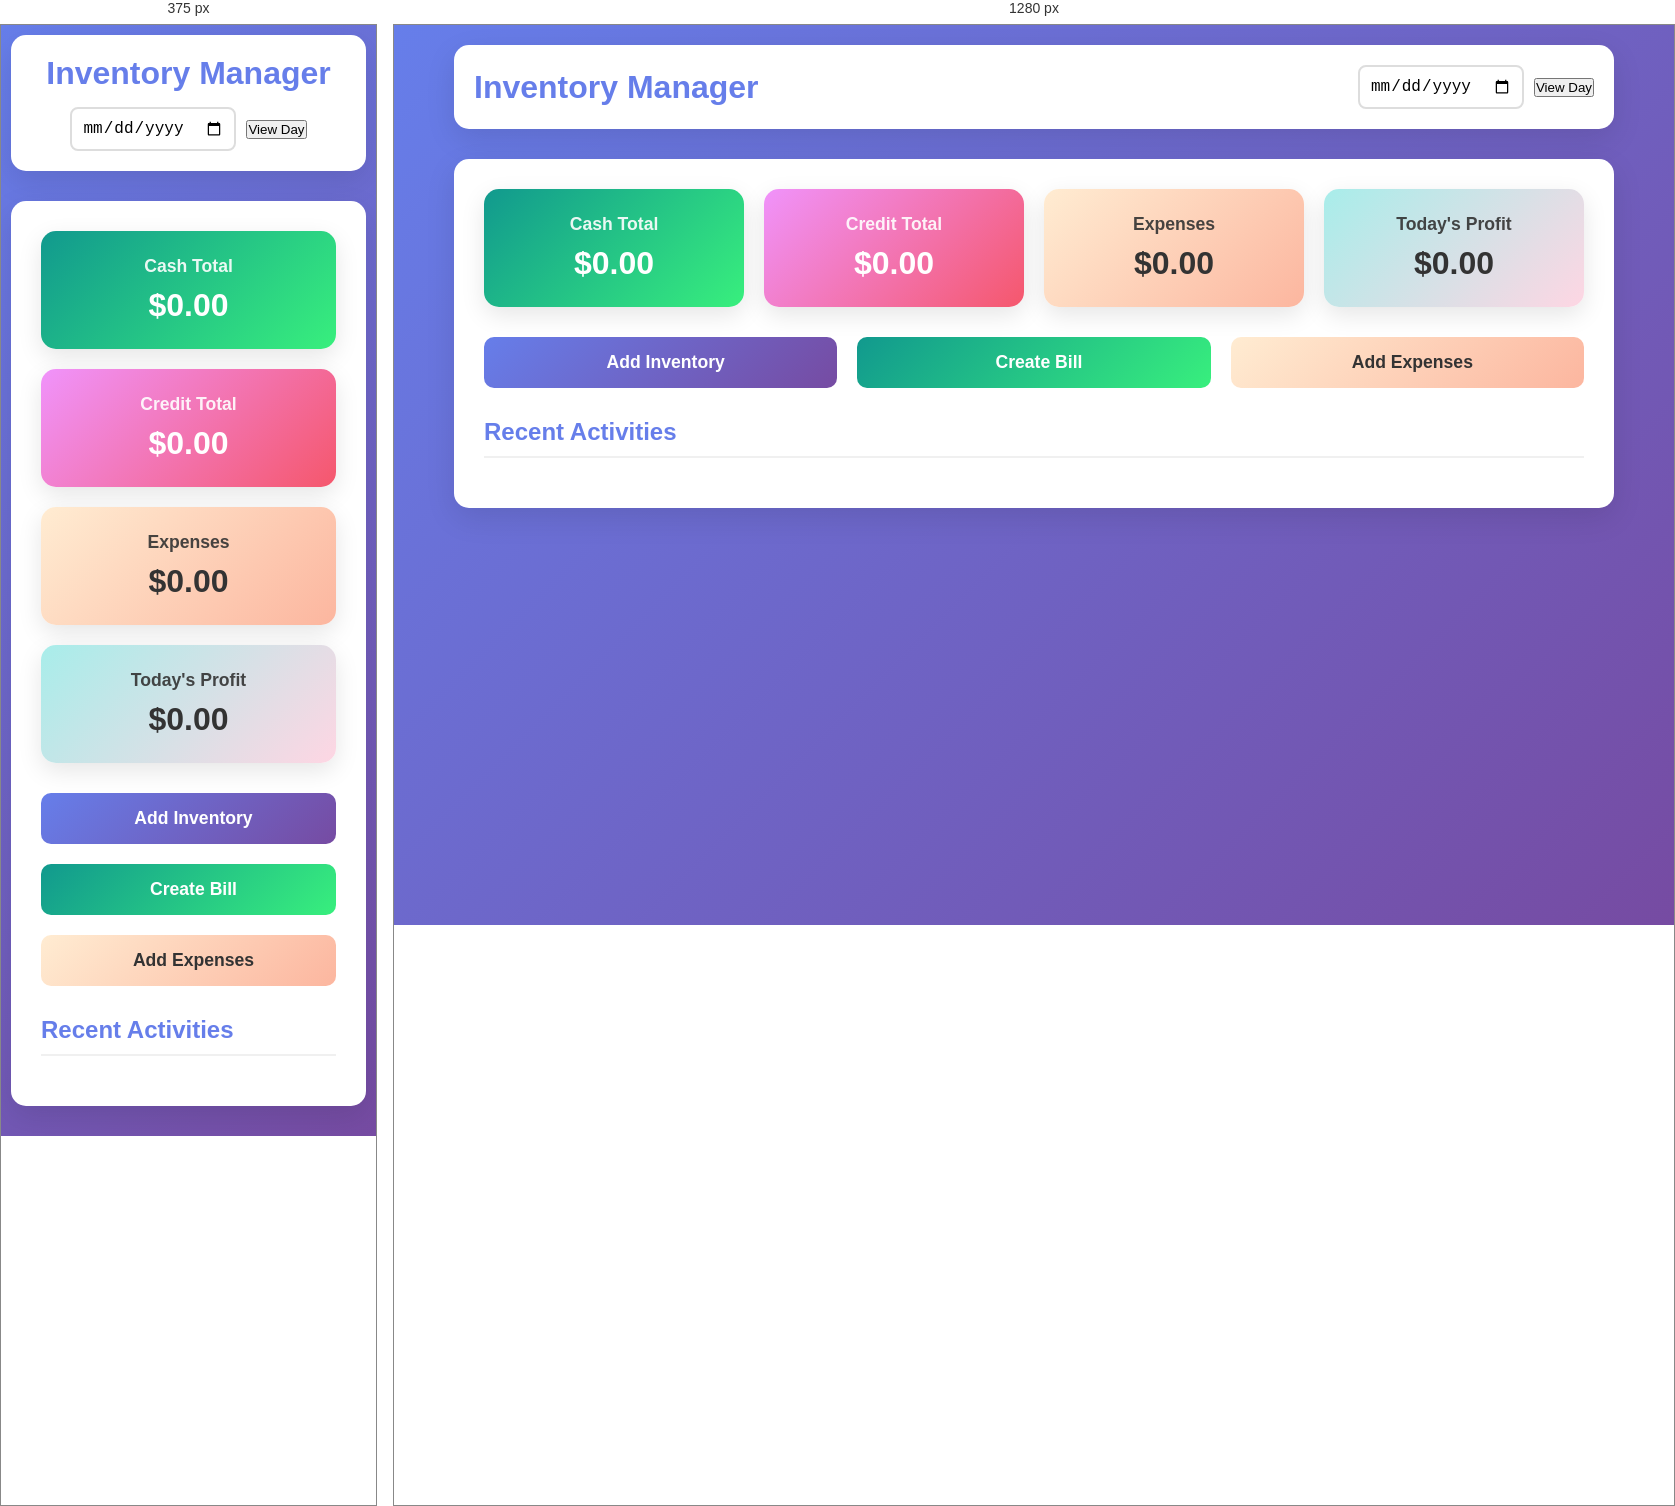
Rendered at 375 px and 1280 px, left to right.

<!-- file: index.html -->
<!DOCTYPE html>
<html lang="en">
<head>
    <meta charset="UTF-8">
    <meta name="viewport" content="width=device-width, initial-scale=1.0">
    <title>Inventory Manager</title>
    <link rel="stylesheet" href="styles.css">
    <link href="https://cdnjs.cloudflare.com/ajax/libs/font-awesome/6.0.0/css/all.min.css" rel="stylesheet">
</head>
<body>
    <div class="container">
        <header>
            <h1><i class="fas fa-store"></i> Inventory Manager</h1>
            <div class="date-selector">
                <input type="date" id="selectedDate" value="">
                <button onclick="loadDayData()"><i class="fas fa-search"></i> View Day</button>
            </div>
        </header>

        <main>
            <!-- Dashboard Section -->
            <section id="dashboard" class="section active">
                <div class="stats-grid">
                    <div class="stat-card cash">
                        <i class="fas fa-money-bill-wave"></i>
                        <h3>Cash Total</h3>
                        <p id="cashTotal">$0.00</p>
                    </div>
                    <div class="stat-card credit">
                        <i class="fas fa-credit-card"></i>
                        <h3>Credit Total</h3>
                        <p id="creditTotal">$0.00</p>
                    </div>
                    <div class="stat-card expenses">
                        <i class="fas fa-receipt"></i>
                        <h3>Expenses</h3>
                        <p id="expensesTotal">$0.00</p>
                    </div>
                    <div class="stat-card profit">
                        <i class="fas fa-chart-line"></i>
                        <h3>Today's Profit</h3>
                        <p id="todayProfit">$0.00</p>
                    </div>
                </div>

                <div class="action-buttons">
                    <button class="btn btn-primary" onclick="showSection('inventory')">
                        <i class="fas fa-boxes"></i> Add Inventory
                    </button>
                    <button class="btn btn-success" onclick="showSection('billing')">
                        <i class="fas fa-file-invoice-dollar"></i> Create Bill
                    </button>
                    <button class="btn btn-warning" onclick="showSection('expenses')">
                        <i class="fas fa-money-check-alt"></i> Add Expenses
                    </button>
                </div>

                <div class="recent-activities">
                    <h3>Recent Activities</h3>
                    <div id="recentActivities"></div>
                </div>
            </section>

            <!-- Inventory Section -->
            <section id="inventory" class="section">
                <div class="section-header">
                    <h2><i class="fas fa-boxes"></i> Inventory Management</h2>
                    <button class="btn btn-secondary" onclick="showSection('dashboard')">
                        <i class="fas fa-arrow-left"></i> Back
                    </button>
                </div>

                <form id="inventoryForm" class="form-grid">
                    <div class="form-group">
                        <label for="itemName">Item Name</label>
                        <input type="text" id="itemName" required>
                    </div>
                    <div class="form-group">
                        <label for="itemDescription">Description</label>
                        <textarea id="itemDescription" rows="3"></textarea>
                    </div>
                    <div class="form-group">
                        <label for="itemQuantity">Quantity</label>
                        <input type="number" id="itemQuantity" min="1" required>
                    </div>
                    <div class="form-group">
                        <label for="itemCost">Cost per Unit</label>
                        <input type="number" id="itemCost" step="0.01" min="0" required>
                    </div>
                    <button type="submit" class="btn btn-primary">
                        <i class="fas fa-plus"></i> Add to Inventory
                    </button>
                </form>

                <div class="inventory-list">
                    <h3>Current Inventory</h3>
                    <div id="inventoryItems"></div>
                </div>
            </section>

            <!-- Billing Section -->
            <section id="billing" class="section">
                <div class="section-header">
                    <h2><i class="fas fa-file-invoice-dollar"></i> Create Bill</h2>
                    <button class="btn btn-secondary" onclick="showSection('dashboard')">
                        <i class="fas fa-arrow-left"></i> Back
                    </button>
                </div>

                <form id="billingForm" class="form-grid">
                    <div class="form-group">
                        <label for="customerName">Customer Name</label>
                        <input type="text" id="customerName" required>
                    </div>
                    <div class="form-group">
                        <label for="saleItem">Select Item</label>
                        <select id="saleItem" required>
                            <option value="">Select an item</option>
                        </select>
                    </div>
                    <div class="form-group">
                        <label for="saleQuantity">Quantity</label>
                        <input type="number" id="saleQuantity" min="1" required>
                    </div>
                    <div class="form-group">
                        <label for="sellingPrice">Selling Price per Unit</label>
                        <input type="number" id="sellingPrice" step="0.01" min="0" required>
                    </div>
                    <div class="form-group">
                        <label for="paymentType">Payment Type</label>
                        <select id="paymentType" required>
                            <option value="paid">Paid</option>
                            <option value="credit">Credit</option>
                        </select>
                    </div>
                    <button type="submit" class="btn btn-success">
                        <i class="fas fa-shopping-cart"></i> Create Sale
                    </button>
                </form>

                <div class="sales-list">
                    <h3>Recent Sales</h3>
                    <div id="salesList"></div>
                </div>

                <div class="credit-customers">
                    <h3>Credit Customers</h3>
                    <div id="creditCustomers"></div>
                </div>
            </section>

            <!-- Expenses Section -->
            <section id="expenses" class="section">
                <div class="section-header">
                    <h2><i class="fas fa-money-check-alt"></i> Expenses</h2>
                    <button class="btn btn-secondary" onclick="showSection('dashboard')">
                        <i class="fas fa-arrow-left"></i> Back
                    </button>
                </div>

                <form id="expensesForm" class="form-grid">
                    <div class="form-group">
                        <label for="expenseDescription">Description</label>
                        <input type="text" id="expenseDescription" required>
                    </div>
                    <div class="form-group">
                        <label for="expenseAmount">Amount</label>
                        <input type="number" id="expenseAmount" step="0.01" min="0" required>
                    </div>
                    <div class="form-group">
                        <label for="expenseCategory">Category</label>
                        <select id="expenseCategory" required>
                            <option value="supplies">Supplies</option>
                            <option value="utilities">Utilities</option>
                            <option value="transport">Transport</option>
                            <option value="marketing">Marketing</option>
                            <option value="other">Other</option>
                        </select>
                    </div>
                    <button type="submit" class="btn btn-warning">
                        <i class="fas fa-plus"></i> Add Expense
                    </button>
                </form>

                <div class="expenses-list">
                    <h3>Recent Expenses</h3>
                    <div id="expensesList"></div>
                </div>
            </section>
        </main>
    </div>

    <div id="loading" class="loading">
        <div class="spinner"></div>
        <p>Loading...</p>
    </div>

    <script src="script.js"></script>
</body>
</html>


/* @media block from styles.css */
@media (max-width: 768px) {
    .container {
        padding: 10px;
    }
    
    header {
        flex-direction: column;
        gap: 15px;
        text-align: center;
    }
    
    .stats-grid {
        grid-template-columns: 1fr;
    }
    
    .action-buttons {
        grid-template-columns: 1fr;
    }
    
    .form-grid {
        grid-template-columns: 1fr;
    }
    
    .section-header {
        flex-direction: column;
        gap: 15px;
        text-align: center;
    }
    
    .card-header {
        flex-direction: column;
        gap: 10px;
        text-align: center;
    }
    
    .card-details {
        grid-template-columns: 1fr;
    }
}